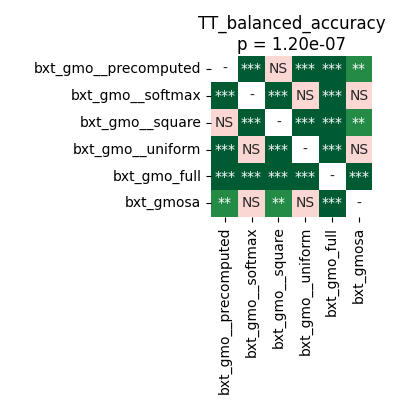

The table this chart was drawn from, first rows:
	bxt_gmo__precomputed	bxt_gmo__softmax	bxt_gmo__square	bxt_gmo__uniform	bxt_gmo_full	bxt_gmosa
bxt_gmo__precomputed	1.0	6.539481026785714e-05	0.6685	0.000356	6.539481026785714e-05	0.007033
bxt_gmo__softmax	6.539481026785714e-05	1.0	6.539481026785714e-05	0.4641	6.539481026785714e-05	0.3153
bxt_gmo__square	0.6685	6.539481026785714e-05	1.0	0.0001144	6.539481026785714e-05	0.002518
bxt_gmo__uniform	0.000356	0.4641	0.0001144	1.0	6.539481026785714e-05	0.3167
bxt_gmo_full	6.539481026785714e-05	6.539481026785714e-05	6.539481026785714e-05	6.539481026785714e-05	1.0	6.539481026785714e-05
bxt_gmosa	0.007033	0.3153	0.002518	0.3167	6.539481026785714e-05	1.0
